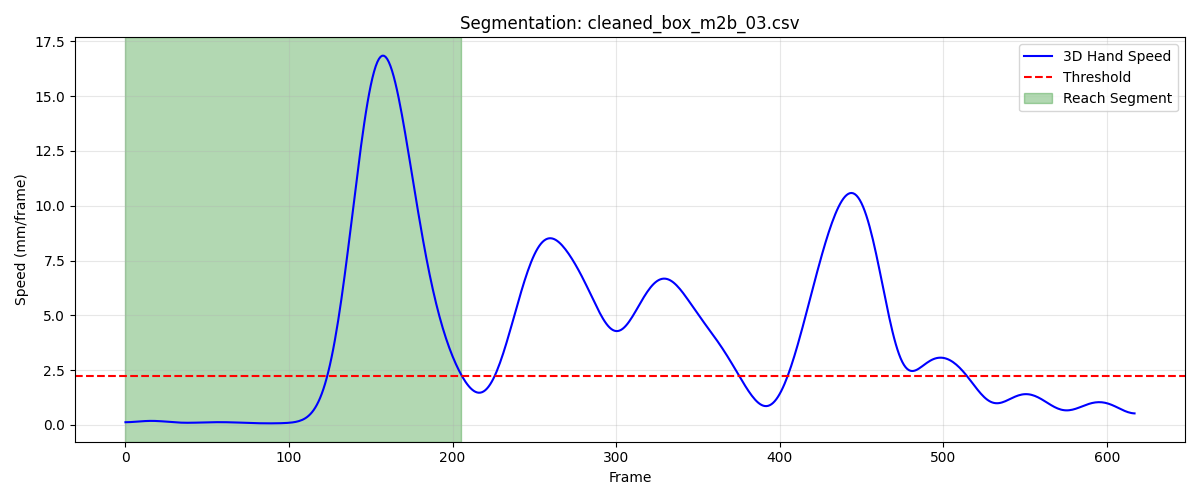

Values plotted in this chart, from the file beside it:
frame, sub_frame, shoulderr_x, shoulderr_y, shoulderr_z, humr1_x, humr1_y, humr1_z, humr2_x, humr2_y, humr2_z, humr3_x, humr3_y, humr3_z, humr4_x, humr4_y, humr4_z, humr5_x, humr5_y, humr5_z, humr6_x, humr6_y, humr6_z, humr7_x
1, 0, 196, -575.8, 726.1, 253.6, -548, 575.7, 260.7, -547, 503.3, 255.6, -600.4, 575.8, 211, -504.6, 552.3, 260.6, -608.7, 517.5, 221.3, -518.4, 498.2, 214.8
2, 0, 196, -575.7, 726.1, 253.6, -548, 575.8, 260.8, -547, 503.4, 255.6, -600.3, 576, 211.1, -504.5, 552.4, 260.6, -608.7, 517.6, 221.5, -518.4, 498.3, 214.9
3, 0, 196, -575.6, 726.2, 253.6, -547.9, 575.9, 260.8, -546.9, 503.5, 255.7, -600.3, 576.1, 211.1, -504.5, 552.5, 260.6, -608.6, 517.7, 221.6, -518.3, 498.4, 215
4, 0, 195.9, -575.5, 726.3, 253.7, -547.8, 576, 260.9, -546.8, 503.6, 255.7, -600.2, 576.2, 211.2, -504.4, 552.6, 260.7, -608.5, 517.8, 221.7, -518.2, 498.5, 215.2
5, 0, 195.9, -575.4, 726.4, 253.7, -547.7, 576.1, 261, -546.8, 503.7, 255.8, -600.1, 576.3, 211.2, -504.3, 552.7, 260.8, -608.4, 517.9, 221.8, -518.2, 498.6, 215.3
6, 0, 195.9, -575.3, 726.4, 253.8, -547.7, 576.2, 261.1, -546.7, 503.8, 255.8, -600, 576.4, 211.2, -504.3, 552.8, 260.9, -608.3, 518, 221.9, -518.1, 498.6, 215.5
7, 0, 196, -575.2, 726.5, 253.8, -547.6, 576.3, 261.1, -546.5, 503.9, 255.9, -599.9, 576.5, 211.3, -504.2, 552.8, 260.9, -608.2, 518.1, 221.9, -518, 498.7, 215.7
8, 0, 196, -575.2, 726.5, 253.9, -547.4, 576.4, 261.2, -546.4, 504, 256, -599.8, 576.5, 211.3, -504.1, 552.9, 261, -608.1, 518.2, 221.9, -517.9, 498.7, 215.9
9, 0, 196, -575.1, 726.6, 253.9, -547.3, 576.4, 261.3, -546.3, 504.1, 256, -599.7, 576.6, 211.3, -504.1, 553, 261.1, -608, 518.3, 222, -517.9, 498.8, 216.1
10, 0, 196, -575, 726.6, 254, -547.2, 576.5, 261.4, -546.2, 504.2, 256.1, -599.6, 576.6, 211.4, -504, 553, 261.2, -607.9, 518.3, 222.1, -517.8, 498.8, 216.3
11, 0, 196, -575, 726.6, 254.1, -547.1, 576.5, 261.5, -546, 504.2, 256.2, -599.5, 576.7, 211.4, -503.9, 553, 261.4, -607.7, 518.4, 222.1, -517.7, 498.8, 216.6
12, 0, 196, -574.9, 726.6, 254.1, -547, 576.5, 261.6, -545.9, 504.2, 256.3, -599.4, 576.7, 211.4, -503.8, 553, 261.5, -607.6, 518.4, 222.2, -517.6, 498.9, 216.8
13, 0, 196.1, -574.9, 726.6, 254.2, -546.9, 576.6, 261.7, -545.8, 504.3, 256.3, -599.3, 576.7, 211.5, -503.8, 553.1, 261.6, -607.5, 518.4, 222.3, -517.5, 498.9, 217
14, 0, 196.1, -574.9, 726.6, 254.2, -546.8, 576.6, 261.8, -545.7, 504.3, 256.4, -599.2, 576.7, 211.5, -503.7, 553.1, 261.7, -607.4, 518.4, 222.3, -517.4, 498.9, 217.2
15, 0, 196.1, -574.9, 726.6, 254.3, -546.7, 576.6, 261.8, -545.6, 504.3, 256.5, -599.1, 576.7, 211.5, -503.7, 553.1, 261.8, -607.3, 518.4, 222.3, -517.3, 498.9, 217.4
16, 0, 196.1, -574.9, 726.6, 254.3, -546.6, 576.6, 261.9, -545.5, 504.3, 256.5, -599, 576.7, 211.6, -503.6, 553.1, 261.9, -607.2, 518.4, 222.4, -517.3, 498.9, 217.5
17, 0, 196.2, -574.9, 726.6, 254.4, -546.5, 576.6, 261.9, -545.4, 504.3, 256.6, -598.9, 576.7, 211.6, -503.5, 553.1, 262, -607.1, 518.4, 222.4, -517.2, 498.9, 217.7
18, 0, 196.2, -574.9, 726.6, 254.4, -546.5, 576.6, 262, -545.3, 504.3, 256.6, -598.9, 576.7, 211.6, -503.5, 553.1, 262.1, -607, 518.4, 222.4, -517.1, 498.9, 217.7
19, 0, 196.2, -574.9, 726.6, 254.4, -546.4, 576.6, 262, -545.2, 504.3, 256.7, -598.8, 576.7, 211.6, -503.5, 553.2, 262.1, -607, 518.4, 222.5, -517, 499, 217.8
20, 0, 196.2, -574.9, 726.6, 254.5, -546.4, 576.7, 262.1, -545.2, 504.4, 256.7, -598.8, 576.7, 211.7, -503.4, 553.2, 262.1, -606.9, 518.4, 222.6, -517, 499, 217.8
21, 0, 196.2, -574.9, 726.6, 254.5, -546.4, 576.7, 262.1, -545.1, 504.4, 256.7, -598.8, 576.8, 211.7, -503.4, 553.2, 262.2, -606.9, 518.4, 222.6, -516.9, 499, 217.8
22, 0, 196.3, -574.9, 726.6, 254.5, -546.4, 576.8, 262.1, -545.1, 504.4, 256.8, -598.8, 576.8, 211.7, -503.4, 553.3, 262.2, -606.9, 518.5, 222.7, -516.9, 499.1, 217.7
23, 0, 196.3, -574.9, 726.7, 254.5, -546.4, 576.8, 262.1, -545.1, 504.5, 256.8, -598.8, 576.8, 211.8, -503.3, 553.3, 262.2, -606.8, 518.5, 222.8, -516.8, 499.1, 217.7
24, 0, 196.3, -574.9, 726.7, 254.6, -546.3, 576.9, 262.2, -545.1, 504.5, 256.8, -598.8, 576.9, 211.8, -503.3, 553.3, 262.2, -606.8, 518.5, 222.9, -516.8, 499.2, 217.7
25, 0, 196.3, -574.8, 726.8, 254.6, -546.3, 576.9, 262.2, -545.1, 504.6, 256.8, -598.7, 576.9, 211.8, -503.3, 553.4, 262.2, -606.8, 518.6, 223, -516.8, 499.2, 217.6
26, 0, 196.3, -574.8, 726.8, 254.6, -546.3, 577, 262.3, -545.1, 504.6, 256.8, -598.7, 577, 211.9, -503.3, 553.4, 262.2, -606.8, 518.6, 223.1, -516.8, 499.3, 217.6
27, 0, 196.3, -574.9, 726.9, 254.7, -546.3, 577, 262.3, -545.1, 504.6, 256.9, -598.7, 577, 211.9, -503.3, 553.5, 262.2, -606.8, 518.7, 223.1, -516.8, 499.3, 217.7
28, 0, 196.4, -574.9, 726.9, 254.7, -546.3, 577, 262.3, -545.1, 504.7, 256.9, -598.7, 577, 211.9, -503.3, 553.5, 262.3, -606.8, 518.7, 223.2, -516.7, 499.4, 217.7
29, 0, 196.4, -574.9, 726.9, 254.8, -546.3, 577.1, 262.4, -545.1, 504.7, 257, -598.7, 577.1, 212, -503.3, 553.5, 262.3, -606.8, 518.7, 223.3, -516.7, 499.4, 217.8
30, 0, 196.4, -575, 727, 254.8, -546.3, 577.1, 262.4, -545.1, 504.8, 257, -598.7, 577.1, 212, -503.3, 553.6, 262.4, -606.8, 518.7, 223.3, -516.7, 499.4, 217.8
31, 0, 196.5, -575, 727, 254.8, -546.4, 577.1, 262.5, -545.1, 504.8, 257.1, -598.7, 577.1, 212, -503.3, 553.6, 262.4, -606.8, 518.8, 223.4, -516.8, 499.5, 217.9
32, 0, 196.5, -575.1, 727, 254.9, -546.4, 577.2, 262.6, -545.1, 504.8, 257.1, -598.8, 577.1, 212.1, -503.3, 553.6, 262.5, -606.8, 518.8, 223.4, -516.8, 499.5, 218
33, 0, 196.6, -575.2, 727, 255, -546.4, 577.2, 262.6, -545.1, 504.8, 257.2, -598.8, 577.1, 212.1, -503.4, 553.6, 262.6, -606.8, 518.8, 223.5, -516.8, 499.5, 218.1
34, 0, 196.6, -575.3, 727, 255, -546.5, 577.2, 262.7, -545.2, 504.8, 257.3, -598.9, 577.1, 212.2, -503.4, 553.6, 262.6, -606.9, 518.8, 223.5, -516.9, 499.5, 218.1
35, 0, 196.7, -575.3, 727, 255.1, -546.6, 577.2, 262.7, -545.3, 504.8, 257.3, -599, 577.1, 212.3, -503.5, 553.6, 262.7, -607, 518.8, 223.6, -516.9, 499.5, 218.1
36, 0, 196.7, -575.4, 727, 255.1, -546.7, 577.1, 262.8, -545.4, 504.8, 257.4, -599.1, 577.1, 212.3, -503.5, 553.6, 262.7, -607.1, 518.7, 223.7, -517, 499.5, 218.2
37, 0, 196.8, -575.5, 727, 255.2, -546.8, 577.1, 262.9, -545.5, 504.8, 257.5, -599.2, 577, 212.4, -503.6, 553.6, 262.8, -607.2, 518.7, 223.7, -517.1, 499.5, 218.2
38, 0, 196.9, -575.6, 726.9, 255.3, -546.9, 577.1, 262.9, -545.6, 504.7, 257.5, -599.3, 577, 212.5, -503.7, 553.6, 262.8, -607.3, 518.7, 223.8, -517.2, 499.5, 218.2
39, 0, 197, -575.7, 726.9, 255.3, -547, 577.1, 263, -545.7, 504.7, 257.6, -599.4, 577, 212.5, -503.8, 553.6, 262.9, -607.4, 518.7, 223.8, -517.3, 499.5, 218.2
40, 0, 197, -575.8, 726.9, 255.4, -547.1, 577, 263, -545.8, 504.7, 257.7, -599.5, 577, 212.6, -503.9, 553.6, 262.9, -607.5, 518.6, 223.9, -517.4, 499.4, 218.2
41, 0, 197.1, -575.9, 726.9, 255.5, -547.2, 577, 263.1, -545.9, 504.7, 257.7, -599.6, 577, 212.7, -504, 553.5, 263, -607.7, 518.6, 223.9, -517.5, 499.4, 218.2
42, 0, 197.2, -576, 726.8, 255.5, -547.3, 576.9, 263.1, -546, 504.6, 257.8, -599.7, 576.9, 212.8, -504.1, 553.5, 263, -607.8, 518.6, 223.9, -517.6, 499.3, 218.3
43, 0, 197.3, -576.1, 726.8, 255.6, -547.4, 576.9, 263.1, -546.1, 504.6, 257.9, -599.8, 576.9, 212.8, -504.2, 553.5, 263.1, -607.9, 518.5, 224, -517.7, 499.3, 218.3
44, 0, 197.3, -576.2, 726.8, 255.6, -547.5, 576.9, 263.2, -546.2, 504.5, 258, -599.9, 576.9, 212.9, -504.3, 553.4, 263.1, -608, 518.5, 224, -517.8, 499.3, 218.3
45, 0, 197.4, -576.3, 726.8, 255.7, -547.6, 576.8, 263.3, -546.3, 504.5, 258, -600, 576.8, 213, -504.4, 553.4, 263.2, -608.1, 518.5, 224, -517.9, 499.2, 218.4
46, 0, 197.5, -576.4, 726.8, 255.8, -547.7, 576.8, 263.3, -546.4, 504.5, 258.1, -600.1, 576.8, 213, -504.5, 553.4, 263.2, -608.2, 518.5, 224.1, -518, 499.2, 218.5
47, 0, 197.6, -576.5, 726.7, 255.8, -547.8, 576.8, 263.4, -546.5, 504.5, 258.2, -600.2, 576.8, 213.1, -504.6, 553.3, 263.3, -608.3, 518.4, 224.2, -518.1, 499.2, 218.6
48, 0, 197.7, -576.7, 726.7, 255.9, -547.9, 576.8, 263.5, -546.6, 504.4, 258.2, -600.3, 576.8, 213.2, -504.8, 553.3, 263.4, -608.4, 518.4, 224.2, -518.2, 499.2, 218.7
49, 0, 197.8, -576.8, 726.7, 256, -548, 576.8, 263.6, -546.7, 504.4, 258.3, -600.4, 576.7, 213.2, -504.9, 553.3, 263.5, -608.5, 518.4, 224.3, -518.4, 499.1, 218.8
50, 0, 197.9, -577, 726.7, 256.1, -548.2, 576.7, 263.7, -546.8, 504.4, 258.4, -600.5, 576.7, 213.3, -505, 553.3, 263.6, -608.6, 518.4, 224.4, -518.5, 499.1, 218.9
51, 0, 198, -577.1, 726.6, 256.2, -548.3, 576.7, 263.8, -547, 504.4, 258.5, -600.7, 576.7, 213.4, -505.2, 553.2, 263.7, -608.8, 518.4, 224.5, -518.7, 499.1, 219
52, 0, 198.1, -577.3, 726.6, 256.3, -548.5, 576.7, 263.9, -547.1, 504.4, 258.6, -600.8, 576.7, 213.4, -505.3, 553.2, 263.8, -608.9, 518.3, 224.5, -518.8, 499.1, 219.1
53, 0, 198.2, -577.4, 726.6, 256.4, -548.6, 576.7, 263.9, -547.3, 504.3, 258.6, -601, 576.6, 213.5, -505.5, 553.2, 263.9, -609.1, 518.3, 224.6, -519, 499.1, 219.2
54, 0, 198.3, -577.6, 726.5, 256.5, -548.8, 576.6, 264, -547.5, 504.3, 258.7, -601.2, 576.6, 213.6, -505.7, 553.2, 264, -609.3, 518.3, 224.7, -519.2, 499, 219.3
55, 0, 198.3, -577.8, 726.5, 256.6, -549, 576.6, 264.1, -547.7, 504.3, 258.8, -601.4, 576.5, 213.7, -505.9, 553.1, 264, -609.5, 518.2, 224.8, -519.4, 499, 219.4
56, 0, 198.4, -578, 726.4, 256.6, -549.2, 576.6, 264.2, -547.9, 504.2, 258.9, -601.6, 576.5, 213.8, -506.1, 553.1, 264.1, -609.7, 518.2, 224.9, -519.5, 498.9, 219.4
57, 0, 198.5, -578.2, 726.4, 256.7, -549.4, 576.5, 264.3, -548.1, 504.2, 259, -601.8, 576.4, 213.9, -506.2, 553, 264.1, -609.8, 518.1, 225, -519.7, 498.9, 219.5
58, 0, 198.6, -578.4, 726.3, 256.8, -549.6, 576.5, 264.3, -548.2, 504.1, 259, -602, 576.4, 214, -506.4, 553, 264.2, -610, 518, 225, -519.9, 498.8, 219.6
59, 0, 198.6, -578.5, 726.3, 256.8, -549.7, 576.4, 264.4, -548.4, 504, 259.1, -602.1, 576.3, 214.1, -506.6, 552.9, 264.2, -610.2, 518, 225.1, -520.1, 498.8, 219.6
60, 0, 198.7, -578.7, 726.2, 256.9, -549.9, 576.3, 264.5, -548.6, 504, 259.1, -602.3, 576.3, 214.1, -506.8, 552.9, 264.3, -610.3, 517.9, 225.1, -520.2, 498.7, 219.7
... 146 more rows
